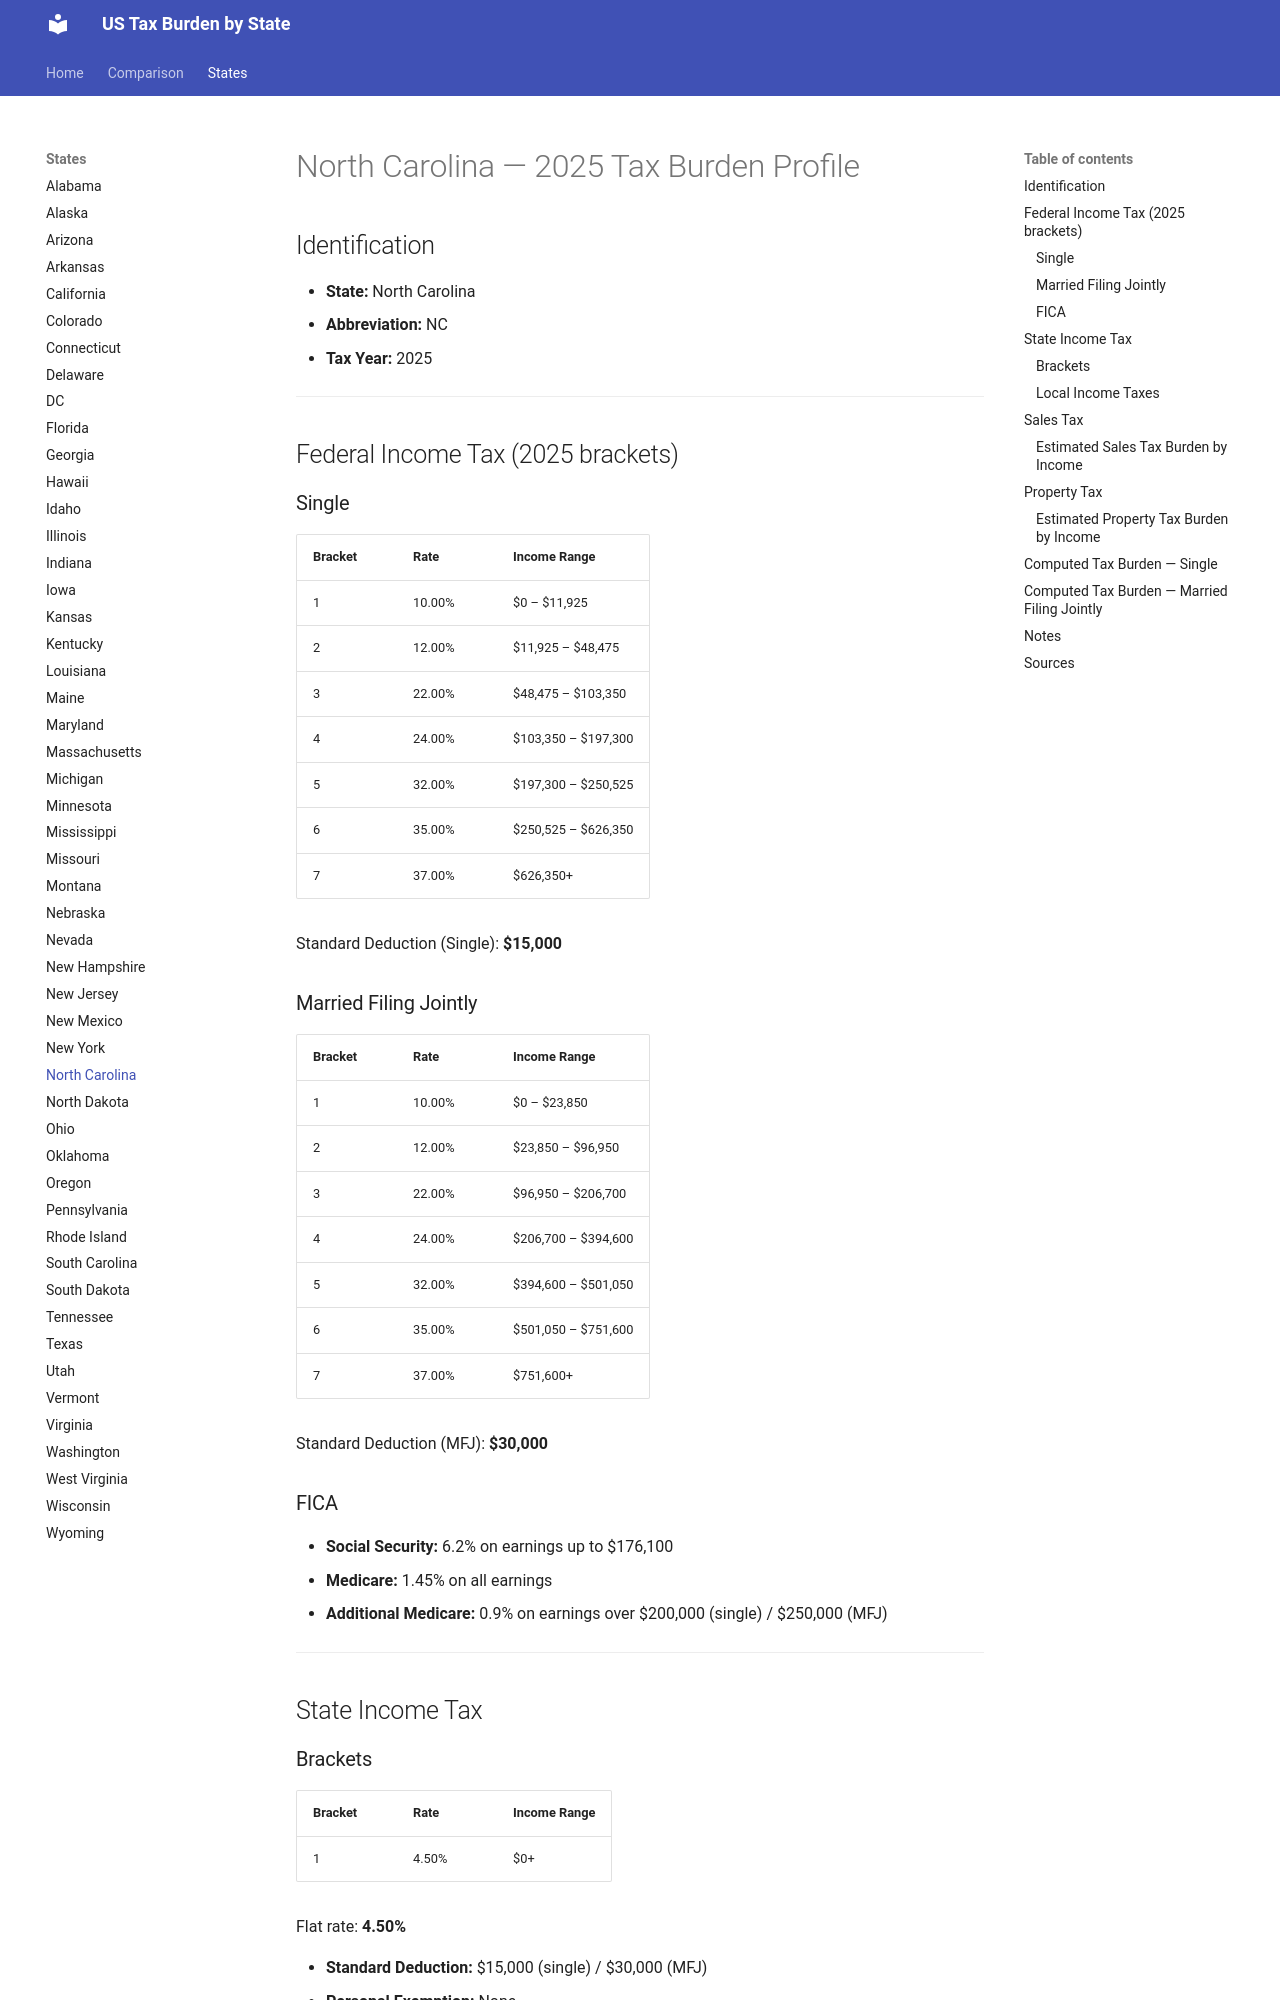

repository: jcmcneal/tax-burden-us · page: states/North Carolina/index.html · generator: mkdocs

# North Carolina — 2025 Tax Burden Profile

## Identification
- **State:** North Carolina
- **Abbreviation:** NC
- **Tax Year:** 2025

---

## Federal Income Tax (2025 brackets)

### Single
| Bracket | Rate | Income Range |
|---------|------|-------------|
| 1 | 10.00% | $0 – $11,925 |
| 2 | 12.00% | $11,925 – $48,475 |
| 3 | 22.00% | $48,475 – $103,350 |
| 4 | 24.00% | $103,350 – $197,300 |
| 5 | 32.00% | $197,300 – $250,525 |
| 6 | 35.00% | $250,525 – $626,350 |
| 7 | 37.00% | $626,350+ |

Standard Deduction (Single): **$15,000**

### Married Filing Jointly
| Bracket | Rate | Income Range |
|---------|------|-------------|
| 1 | 10.00% | $0 – $23,850 |
| 2 | 12.00% | $23,850 – $96,950 |
| 3 | 22.00% | $96,950 – $206,700 |
| 4 | 24.00% | $206,700 – $394,600 |
| 5 | 32.00% | $394,600 – $501,050 |
| 6 | 35.00% | $501,050 – $751,600 |
| 7 | 37.00% | $751,600+ |

Standard Deduction (MFJ): **$30,000**

### FICA
- **Social Security:** 6.2% on earnings up to $176,100
- **Medicare:** 1.45% on all earnings
- **Additional Medicare:** 0.9% on earnings over $200,000 (single) / $250,000 (MFJ)

---

## State Income Tax

### Brackets

| Bracket | Rate | Income Range |
|---------|------|-------------|
| 1 | 4.50% | $0+ |

Flat rate: **4.50%**

- **Standard Deduction:** $15,000 (single) / $30,000 (MFJ)
- **Personal Exemption:** None

### Local Income Taxes
No local income taxes.

---

## Sales Tax
- **State rate:** 4.75%
- **Average local add-on:** 2.28%
- **Combined average:** 7.03%
- **Food taxable:** No

### Estimated Sales Tax Burden by Income
Based on consumption patterns (lower income = higher % of income spent on taxable goods):

| Gross Income | Est. Taxable Consumption | Sales Tax Burden | Effective Rate |
|-------------|------------------------|-----------------|---------------|
| $25,000 | $18,750 | $1,318 | 5.27% |
| $50,000 | $32,500 | $2,285 | 4.57% |
| $75,000 | $42,750 | $3,005 | 4.01% |
| $100,000 | $50,000 | $3,515 | 3.52% |
| $150,000 | $60,000 | $4,218 | 2.81% |
| $250,000 | $75,000 | $5,272 | 2.11% |
| $500,000 | $100,000 | $7,030 | 1.41% |
| $1,000,000 | $150,000 | $10,545 | 1.05% |

*Methodology: Taxable consumption estimated as % of income declining with income, reflecting marginal propensity to consume.*

---
